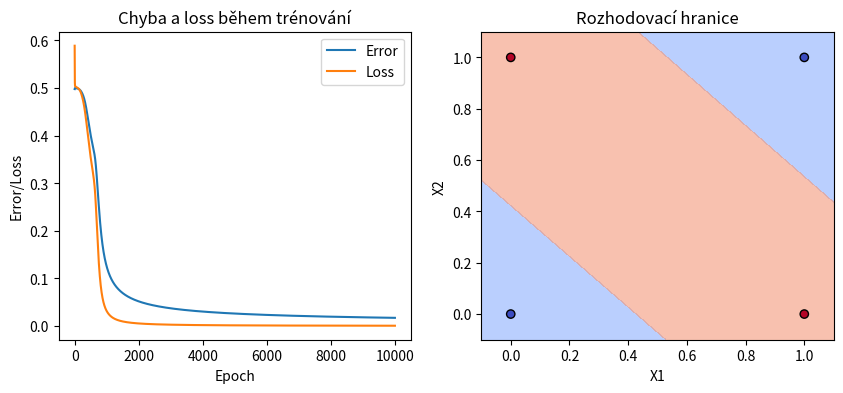

Write Python code to recreate this figure.
import numpy as np
import matplotlib.pyplot as plt

# Sigmoid funkce a její derivace
def sigmoid(x):
    return 1 / (1 + np.exp(-x))

def sigmoid_derivative(x):
    return x * (1 - x)

# Funkce pro výpočet SSE
def sse(y_true, y_pred):
    return np.sum((y_true - y_pred) ** 2) / 2

# Trénovací data pro XOR problém
X = np.array([[0, 0], [0, 1], [1, 0], [1, 1]]) # vstup
y = np.array([[0], [1], [1], [0]]) # výstup

# Náhodná inicializace vah a biasů
np.random.seed(42)
input_size = 2
hidden_size = 2
output_size = 1

# Tracking
errors = []
losses = []

W1 = np.random.randn(input_size, hidden_size)
b1 = np.random.randn(hidden_size)
W2 = np.random.randn(hidden_size, output_size)
b2 = np.random.randn(output_size)

learning_rate = 0.5
epochs = 10_000

# Trénování sítě
for epoch in range(epochs):
    # Forward pass
    hidden_input = np.dot(X, W1) + b1
    hidden_output = sigmoid(hidden_input)
    
    final_input = np.dot(hidden_output, W2) + b2
    final_output = sigmoid(final_input)
    
    # Výpočet chyby
    error = y - final_output
    errors.append(np.mean(np.abs(error)))
    loss = sse(y, final_output)
    losses.append(loss)
    
    # Backpropagation (Zpětná úprava vah na základě erroru)
    d_output = error * sigmoid_derivative(final_output)
    d_hidden = np.dot(d_output, W2.T) * sigmoid_derivative(hidden_output)
    
    # Aktualizace vah a biasů
    W1 += learning_rate * np.dot(X.T, d_hidden) # váhy - vstupní -> skrytá vrstva
    W2 += learning_rate * np.dot(hidden_output.T, d_output) # váhy - skrytá -> výstupní vrstva

    b1 += learning_rate * np.sum(d_hidden, axis=0) # bias - skrytá vrstva
    b2 += learning_rate * np.sum(d_output, axis=0) # bias - výstupní vrstva
    
    if epoch % 1000 == 0:
        print(f'Epoch {epoch}, Loss: {loss:.5f}')

print("Final Output:")
print(final_output)



# Vizualizace chyby a lossu
plt.figure(figsize=(10, 4))
plt.subplot(1, 2, 1)
plt.plot(errors, label="Error")
plt.plot(losses, label="Loss")
plt.xlabel("Epoch")
plt.ylabel("Error/Loss")
plt.legend()
plt.title("Chyba a loss během trénování")

# Subplot
plt.subplot(1, 2, 2)
xx, yy = np.meshgrid(np.linspace(-0.1, 1.1, 100), np.linspace(-0.1, 1.1, 100))
grid_points = np.c_[xx.ravel(), yy.ravel()]

# Forward pass pro mřížku bodů
hidden_input = np.dot(grid_points, W1) + b1
hidden_output = sigmoid(hidden_input)
final_input = np.dot(hidden_output, W2) + b2
grid_predictions = sigmoid(final_input).reshape(xx.shape)

# Vykreslení rozhodovací hranice
plt.contourf(xx, yy, grid_predictions, levels=[0, 0.5, 1], alpha=0.6, cmap="coolwarm")
plt.scatter(X[:, 0], X[:, 1], c=y.ravel(), edgecolors='k', cmap="coolwarm")
plt.xlabel("X1")
plt.ylabel("X2")
plt.title("Rozhodovací hranice")

plt.show()

